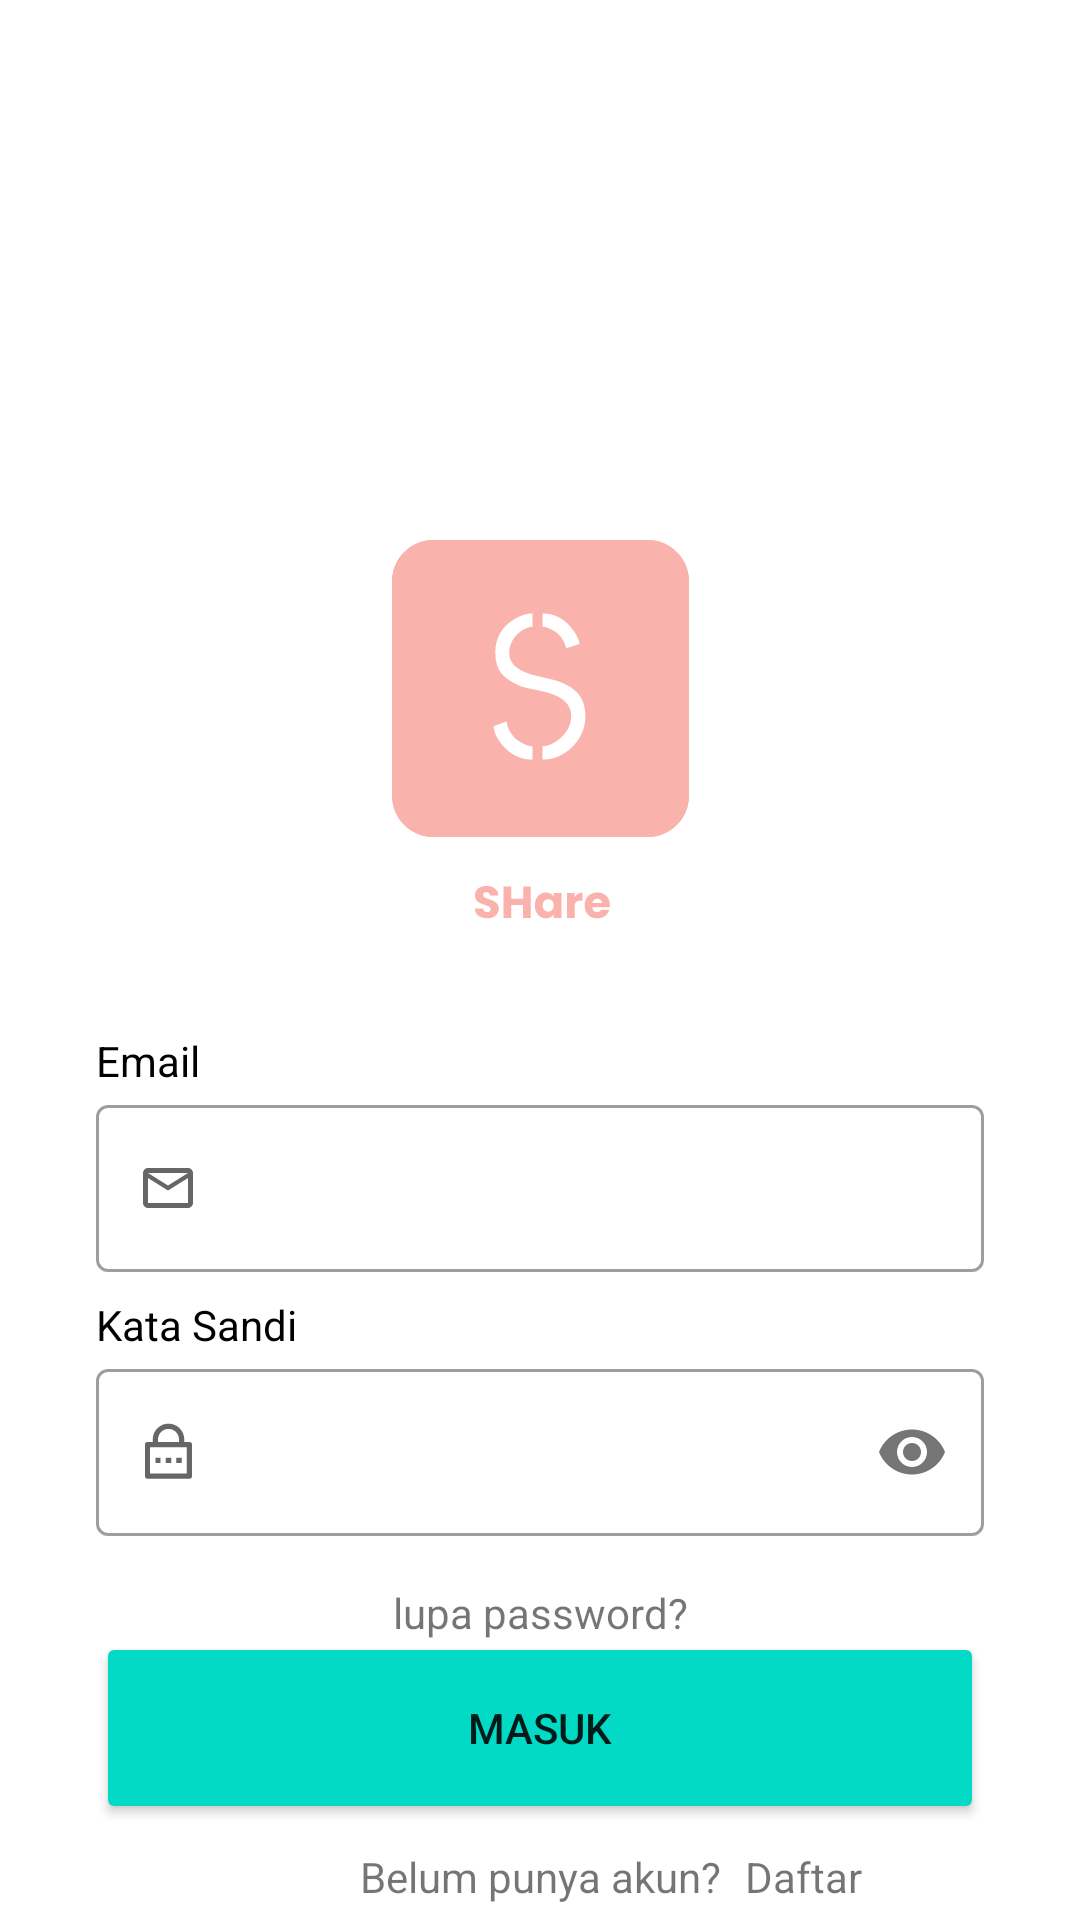

The Android layout XML behind this screen, and the referenced resources:
<!-- AndroidManifest.xml: application theme Theme.SHare -->
<!-- res/layout/activity_login.xml -->
<?xml version="1.0" encoding="utf-8"?>
<androidx.constraintlayout.widget.ConstraintLayout xmlns:android="http://schemas.android.com/apk/res/android"
    xmlns:app="http://schemas.android.com/apk/res-auto"
    xmlns:tools="http://schemas.android.com/tools"
    android:layout_width="match_parent"
    android:layout_height="match_parent"
    tools:context=".ui.auth.LoginActivity">

    <ImageView
        android:id="@+id/imageView"
        android:layout_width="270dp"
        android:layout_height="wrap_content"
        android:layout_marginTop="180dp"
        android:src="@drawable/ic_logo_with_text"
        app:layout_constraintEnd_toEndOf="parent"
        app:layout_constraintStart_toStartOf="parent"
        app:layout_constraintTop_toTopOf="parent" />

    <TextView
        android:id="@+id/tv_email"
        android:layout_width="wrap_content"
        android:layout_height="wrap_content"
        android:layout_marginStart="32dp"
        android:layout_marginTop="32dp"
        android:text="@string/email"
        android:textColor="@color/black"
        app:layout_constraintStart_toStartOf="parent"
        app:layout_constraintTop_toBottomOf="@+id/imageView" />

    <com.google.android.material.textfield.TextInputLayout
        android:id="@+id/emailEditTextLayout"
        style="@style/Widget.MaterialComponents.TextInputLayout.OutlinedBox"
        android:layout_width="0dp"
        android:layout_height="wrap_content"
        android:layout_marginStart="32dp"
        android:layout_marginEnd="32dp"
        app:layout_constraintEnd_toEndOf="parent"
        app:layout_constraintStart_toStartOf="parent"
        app:layout_constraintTop_toBottomOf="@+id/tv_email"
        app:startIconDrawable="@drawable/ic_outline_email">

        <com.google.android.material.textfield.TextInputEditText
            android:id="@+id/emailEditText"
            android:layout_width="match_parent"
            android:layout_height="wrap_content"
            android:ems="10"
            android:inputType="textEmailAddress" />
    </com.google.android.material.textfield.TextInputLayout>

    <TextView
        android:id="@+id/tv_password"
        android:layout_width="wrap_content"
        android:layout_height="wrap_content"
        android:layout_marginStart="32dp"
        android:layout_marginTop="8dp"
        android:text="@string/password"
        android:textColor="@color/black"
        app:layout_constraintStart_toStartOf="parent"
        app:layout_constraintTop_toBottomOf="@+id/emailEditTextLayout" />

    <com.google.android.material.textfield.TextInputLayout
        android:id="@+id/passwordEditTextLayout"
        style="@style/Widget.MaterialComponents.TextInputLayout.OutlinedBox"
        android:layout_width="0dp"
        android:layout_height="wrap_content"
        android:layout_marginStart="32dp"
        android:layout_marginEnd="32dp"
        app:layout_constraintEnd_toEndOf="parent"
        app:layout_constraintStart_toStartOf="parent"
        app:layout_constraintTop_toBottomOf="@+id/tv_password"
        app:passwordToggleEnabled="true"
        app:startIconDrawable="@drawable/ic_outline_password">

        <com.google.android.material.textfield.TextInputEditText
            android:id="@+id/passwordEditText"
            android:layout_width="match_parent"
            android:layout_height="wrap_content"
            android:ems="10"
            android:inputType="textPassword"
            app:passwordToggleEnabled="true" />
    </com.google.android.material.textfield.TextInputLayout>

    <TextView
        android:id="@+id/textView"
        android:layout_width="wrap_content"
        android:layout_height="wrap_content"
        android:layout_marginTop="16dp"
        android:text="lupa password?"
        app:layout_constraintEnd_toEndOf="parent"
        app:layout_constraintStart_toStartOf="parent"
        app:layout_constraintTop_toBottomOf="@+id/passwordEditTextLayout" />

    <Button
        android:id="@+id/btn_login"
        app:cornerRadius="16dp"
        android:layout_width="0dp"
        android:layout_height="64dp"
        android:layout_marginStart="32dp"
        android:layout_marginTop="32dp"
        android:layout_marginEnd="32dp"
        android:backgroundTint="@color/teal_200"
        android:text="@string/login"
        app:layout_constraintEnd_toEndOf="parent"
        app:layout_constraintStart_toStartOf="parent"
        app:layout_constraintTop_toBottomOf="@+id/passwordEditTextLayout"/>

    <TextView
        android:id="@+id/textView2"
        android:layout_width="wrap_content"
        android:layout_height="wrap_content"
        android:layout_marginTop="8dp"
        android:text="Belum punya akun?"
        app:layout_constraintEnd_toEndOf="@+id/btn_login"
        app:layout_constraintStart_toStartOf="@+id/btn_login"
        app:layout_constraintTop_toBottomOf="@+id/btn_login" />

    <TextView
        android:id="@+id/tv_signup"
        android:layout_width="wrap_content"
        android:layout_height="wrap_content"
        android:layout_marginStart="8dp"
        android:layout_marginTop="8dp"
        android:text="Daftar"
        app:layout_constraintStart_toEndOf="@+id/textView2"
        app:layout_constraintTop_toBottomOf="@+id/btn_login" />































    
    
    
    
    
    
    
    
    
    
    
    












</androidx.constraintlayout.widget.ConstraintLayout>
<!-- resources referenced by this layout -->
<resources>
  <color name="black">#FF000000</color>
  <color name="teal_200">#FF03DAC5</color>
  <!-- drawable ic_logo_with_text: vector/xml drawable (drawable, 3959 chars, omitted) -->
  <!-- drawable ic_outline_email (drawable) -->
  <?xml version="1.0" encoding="utf-8"?>
  <vector xmlns:android="http://schemas.android.com/apk/res/android"
      android:width="20dp"
      android:height="20dp"
      android:viewportWidth="20"
      android:viewportHeight="20">
      <path
          android:fillColor="#FF000000"
          android:pathData="M18.33 5c0-0.92-0.75-1.67-1.66-1.67H3.33C2.42 3.33 1.67 4.08 1.67 5v10c0 0.92 0.75 1.67 1.66 1.67h13.34c0.91 0 1.66-0.75 1.66-1.67V5Zm-1.66 0L10 9.17 3.33 5h13.34Zm0 10H3.33V6.67L10 10.83l6.67-4.16V15Z"/>
  </vector>
  <!-- drawable ic_outline_password (drawable) -->
  <?xml version="1.0" encoding="utf-8"?>
  <vector xmlns:android="http://schemas.android.com/apk/res/android"
      android:width="21dp"
      android:height="21dp"
      android:viewportWidth="21"
      android:viewportHeight="21">
      <path
          android:fillColor="#FF000000"
          android:pathData="M15.75 7h1.75c0.23 0 0.45 0.1 0.62 0.26 0.16 0.16 0.25 0.38 0.25 0.62v10.5c0 0.23-0.09 0.45-0.25 0.61-0.17 0.17-0.39 0.26-0.62 0.26h-14c-0.23 0-0.45-0.1-0.62-0.26-0.16-0.16-0.25-0.38-0.25-0.61V7.88c0-0.24 0.09-0.46 0.25-0.62C3.05 7.09 3.27 7 3.5 7h1.75V6.12c0-1.39 0.55-2.72 1.54-3.7 0.98-1 2.32-1.54 3.71-1.54 1.4 0 2.73 0.55 3.71 1.53 0.99 0.99 1.54 2.32 1.54 3.71V7ZM4.37 8.75v8.75h12.25V8.75H4.38Zm5.25 3.5h1.76V14H9.62v-1.75Zm-3.5 0h1.75V14H6.13v-1.75Zm7 0h1.76V14h-1.76v-1.75ZM14 7V6.12c0-0.92-0.37-1.81-1.03-2.47-0.65-0.66-1.54-1.02-2.47-1.02-0.93 0-1.82 0.36-2.47 1.02C7.37 4.31 7 5.2 7 6.13V7h7Z"/>
  </vector>
  <string name="email">Email</string>
  <string name="login">MASUK</string>
  <string name="password">Kata Sandi</string>
  <style name="Theme.SHare" parent="Theme.MaterialComponents.DayNight.DarkActionBar">
          
          <item name="colorPrimary">@color/purple_200</item>
          <item name="colorPrimaryVariant">@color/purple_700</item>
          <item name="colorOnPrimary">@color/white</item>
          
          <item name="colorSecondary">@color/teal_200</item>
          <item name="colorSecondaryVariant">@color/teal_700</item>
          <item name="colorOnSecondary">@color/black</item>
          
          <item name="android:statusBarColor" tools:targetApi="l">?attr/colorPrimaryVariant</item>
          
      </style>
  <color name="purple_200">#FFBB86FC</color>
  <color name="purple_700">#FF3700B3</color>
  <color name="white">#FFFFFFFF</color>
  <color name="teal_700">#FF018786</color>
</resources>
